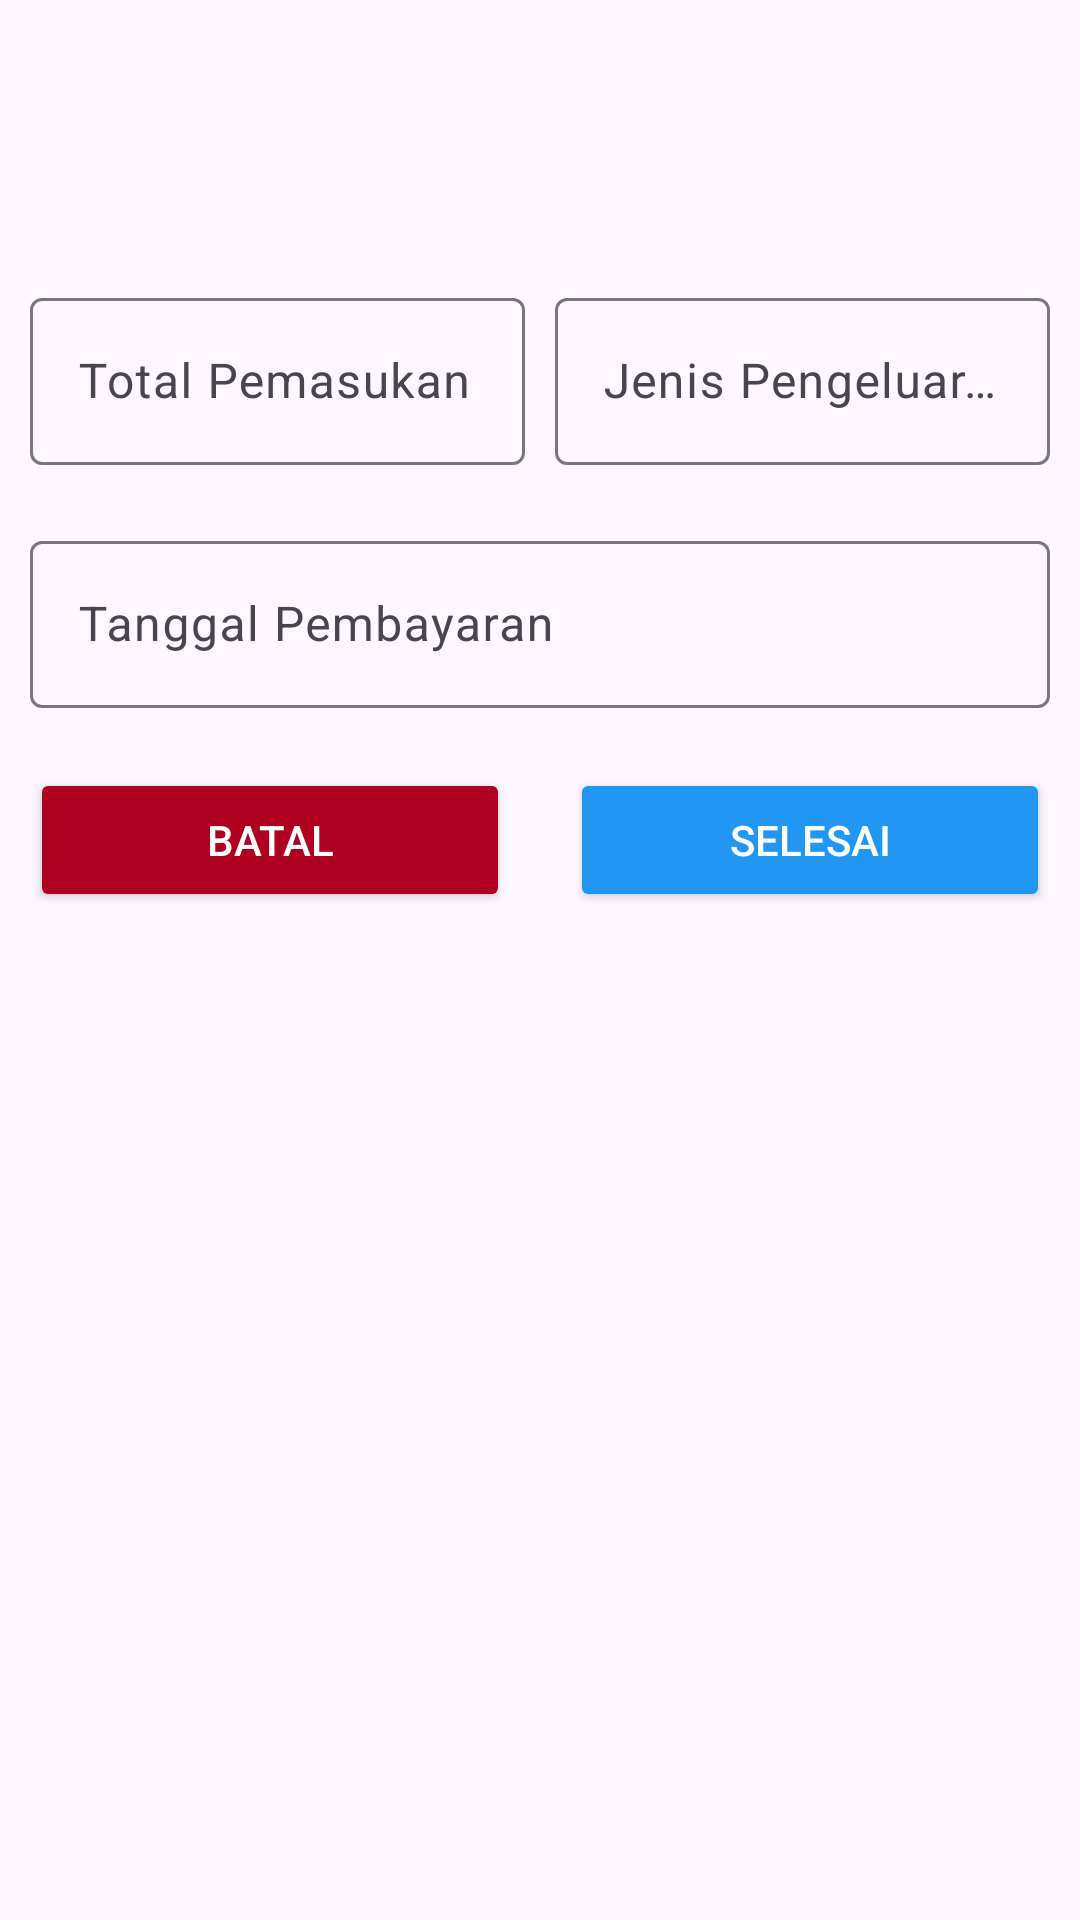

Layout XML and referenced resources for this Android screen:
<!-- AndroidManifest.xml: application theme Theme.Kasatset -->
<!-- res/layout/activity_edit_laporan_kas.xml -->
<LinearLayout xmlns:android="http://schemas.android.com/apk/res/android"
    android:layout_width="match_parent"
    android:layout_height="match_parent"
    xmlns:app="http://schemas.android.com/apk/res-auto"
    android:orientation="vertical"
    android:padding="10dp">

    <com.google.android.material.appbar.AppBarLayout
        android:layout_width="match_parent"
        android:layout_height="wrap_content"
        android:background="@android:color/transparent"
        app:elevation="0dp">

        <androidx.appcompat.widget.Toolbar
            android:id="@+id/toolbar"
            android:layout_width="match_parent"
            android:layout_height="?actionBarSize"
            app:navigationIcon="@drawable/ic_back">

            <RelativeLayout
                android:layout_width="match_parent"
                android:layout_height="wrap_content">

                <TextView
                    android:id="@+id/tvTitle"
                    android:layout_width="wrap_content"
                    android:layout_height="wrap_content"
                    android:layout_alignParentStart="true"
                    android:layout_centerInParent="true"
                    android:textColor="@color/black"
                    android:textSize="20sp"
                    android:textStyle="bold" />

            </RelativeLayout>

        </androidx.appcompat.widget.Toolbar>

    </com.google.android.material.appbar.AppBarLayout>

    <GridLayout
        android:layout_width="match_parent"
        android:layout_height="wrap_content"
        android:columnCount="2"
        android:layout_marginTop="20dp"
        android:layout_marginBottom="20dp">

        <com.google.android.material.textfield.TextInputLayout
            android:layout_width="0dp"
            android:layout_height="wrap_content"
            android:layout_columnWeight="1"
            android:layout_marginEnd="5dp">

            <EditText
                android:id="@+id/namaLengkap"
                android:layout_width="match_parent"
                android:layout_height="wrap_content"
                android:hint="Total Pemasukan"
                android:singleLine="true" />

        </com.google.android.material.textfield.TextInputLayout>

        <com.google.android.material.textfield.TextInputLayout
            android:layout_width="0dp"
            android:layout_height="wrap_content"
            android:layout_columnWeight="1"
            android:layout_marginStart="5dp">

            <EditText
                android:id="@+id/jumlahIuran"
                android:layout_width="match_parent"
                android:layout_height="wrap_content"
                android:hint="Jenis Pengeluaran"
                android:inputType="text"
                android:singleLine="true" />

        </com.google.android.material.textfield.TextInputLayout>
    </GridLayout>

    <com.google.android.material.textfield.TextInputLayout
        android:layout_width="match_parent"
        android:layout_height="wrap_content">

        <EditText
            android:id="@+id/tanggalPembayaran"
            android:layout_width="match_parent"
            android:layout_height="wrap_content"
            android:hint="Tanggal Pembayaran"
            android:inputType="date"
            android:singleLine="true" />

    </com.google.android.material.textfield.TextInputLayout>

    <LinearLayout
        android:layout_width="match_parent"
        android:layout_height="wrap_content"
        android:layout_marginTop="20dp"
        android:gravity="center"
        android:orientation="horizontal">

        <Button
            android:id="@+id/button_batal"
            android:layout_width="0dp"
            android:layout_height="wrap_content"
            android:layout_marginEnd="10dp"
            android:layout_weight="1"
            android:backgroundTint="@color/design_default_color_error"
            android:text="Batal"
            android:textColor="@android:color/white" />

        <Button
            android:id="@+id/button_selesai"
            android:layout_width="0dp"
            android:layout_height="wrap_content"
            android:layout_marginStart="10dp"
            android:layout_weight="1"
            android:backgroundTint="@color/primary"
            android:text="Selesai"
            android:textColor="@android:color/white" />
    </LinearLayout>

</LinearLayout>
<!-- resources referenced by this layout -->
<resources>
  <color name="black">#FF000000</color>
  <color name="primary">#2196F3</color>
  <style name="Theme.Kasatset" parent="Base.Theme.Kasatset" />
  <style name="Base.Theme.Kasatset" parent="Theme.Material3.DayNight.NoActionBar">
          
          
          <item name="colorPrimary">@color/black</item>
      </style>
</resources>
